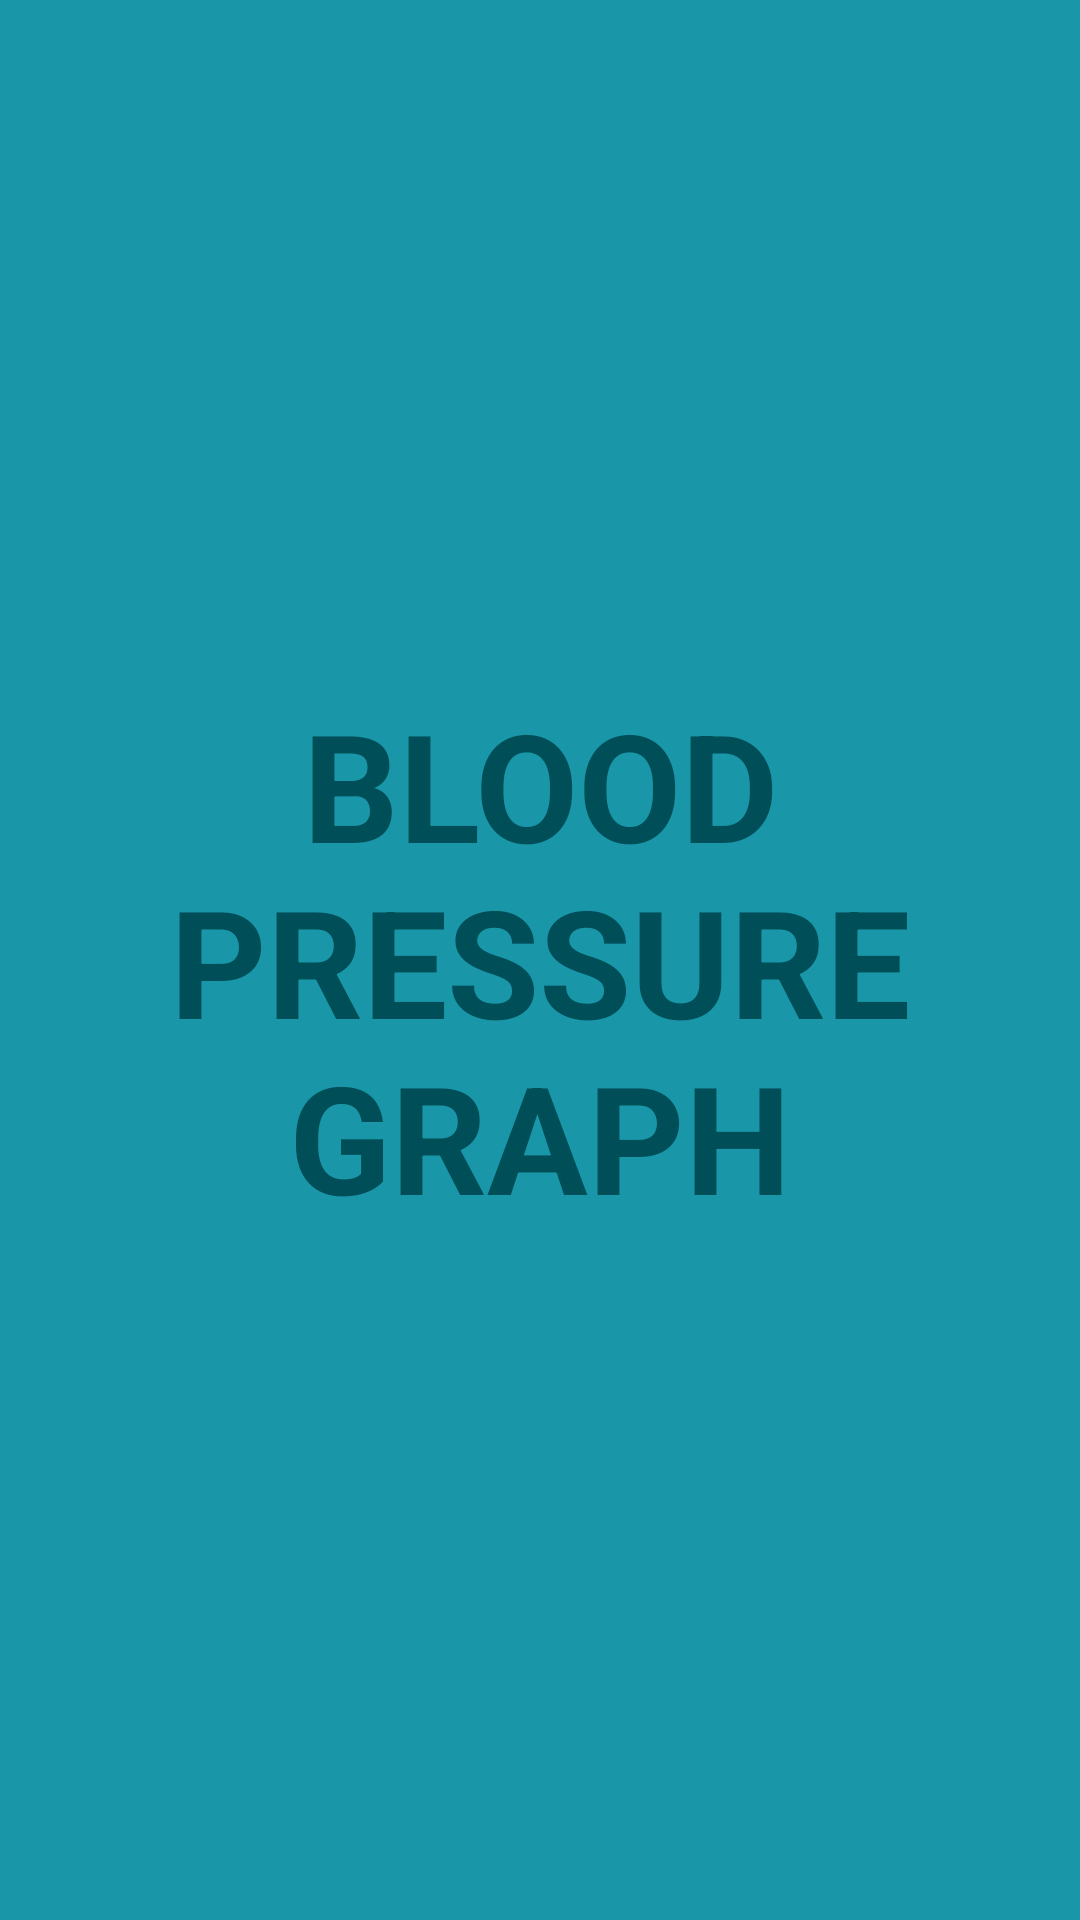

Android layout source for this screen:
<!-- AndroidManifest.xml: application theme AppTheme -->
<!-- res/layout/activity_blood_pressure.xml -->
<FrameLayout xmlns:android="http://schemas.android.com/apk/res/android"
    xmlns:tools="http://schemas.android.com/tools"
    android:layout_width="match_parent"
    android:layout_height="match_parent"
    android:background="#1997a9"
    tools:context="com.westhealth.aperture.nfc.BloodPressureActivity">

    
    <TextView android:id="@+id/fullscreen_content"
        android:layout_width="match_parent"
        android:layout_height="match_parent"
        android:keepScreenOn="true"
        android:textColor="#004e58"
        android:textStyle="bold"
        android:textSize="50sp"
        android:gravity="center"
        android:text="BLOOD PRESSURE GRAPH" />

    
    <FrameLayout android:layout_width="match_parent"
        android:layout_height="match_parent"
        android:visibility="gone"
        android:fitsSystemWindows="true">

        <LinearLayout android:id="@+id/fullscreen_content_controls"
            style="?metaButtonBarStyle"
            android:layout_width="match_parent"
            android:layout_height="wrap_content"
            android:layout_gravity="bottom|center_horizontal"
            android:background="@color/black_overlay"
            android:orientation="horizontal"
            tools:ignore="UselessParent">

            <Button android:id="@+id/dummy_button"
                style="?metaButtonBarButtonStyle"
                android:layout_width="0dp"
                android:layout_height="wrap_content"
                android:layout_weight="1"
                android:text="@string/dummy_button" />

        </LinearLayout>
    </FrameLayout>

</FrameLayout>
<!-- resources referenced by this layout -->
<resources>
  <color name="black_overlay">#66000000</color>
  <string name="dummy_button">SYNC</string>
  <style name="AppTheme" parent="android:Theme.Holo.NoActionBar.TranslucentDecor">
         
      </style>
</resources>
